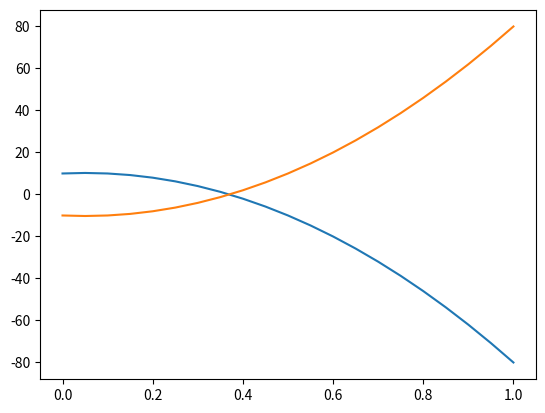

The script that saved this image:
import numpy as np
import random as rm
import matplotlib.pyplot as plt

STATE_STRING = ["S1", "S2", "S3", "S4", "S5", "S6", "S7"]

STATE_SPACE = {"S1": 0,
               "S2": 1,
               "S3": 2,
               "S4": 3,
               "S5": 4,
               "S6": 5,
               "S7": 6}

ACTION_SPACE = {"Down": 0,
                "Up": 1}

TERMINAL_STATES = ["S1", "S7"]  # Absorbing states

# Question: is the transition probability matrix different for each action? Do I need a 3D array?

PROB_TRANS_L = np.array([[1, 1, 0, 0, 0, 0, 0],  # Always down
                        [0, 0, 1, 0, 0, 0, 0],
                        [0, 0, 0, 1, 0, 0, 0],
                        [0, 0, 0, 0, 1, 0, 0],
                        [0, 0, 0, 0, 0, 1, 0],
                        [0, 0, 0, 0, 0, 0, 0],
                        [0, 0, 0, 0, 0, 0, 1]])

PROB_TRANS_R = np.array([[1, 0, 0, 0, 0, 0, 0],   # Always up
                         [0, 0, 0, 0, 0, 0, 0],
                         [0, 1, 0, 0, 0, 0, 0],
                         [0, 0, 1, 0, 0, 0, 0],
                         [0, 0, 0, 1, 0, 0, 0],
                         [0, 0, 0, 0, 1, 0, 0],
                         [0, 0, 0, 0, 0, 1, 1]])

REWARD_L = np.array([[0, -100, 0, 0, 0, 0, 0],  # Always down
                     [0, 0, 10, 0, 0, 0, 0],
                     [0, 0, 0, 10, 0, 0, 0],
                     [0, 0, 0, 0, 10, 0, 0],
                     [0, 0, 0, 0, 0, 10, 0],
                     [0, 0, 0, 0, 0, 0, 0],
                     [0, 0, 0, 0, 0, 0, 0]])

REWARD_R = np.array([[0, 0, 0, 0, 0, 0, 0],    # Always up
                     [0, 0, 0, 0, 0, 0, 0],
                     [0, -10, 0, 0, 0, 0, 0],
                     [0, 0, -10, 0, 0, 0, 0],
                     [0, 0, 0, -10, 0, 0, 0],
                     [0, 0, 0, 0, -10, 0, 0],
                     [0, 0, 0, 0, 0, 100, 0]])

DISCOUNT = 0.5

THRES = 0.05

# The action will always be the same regardless of the state - deterministic
POLICY = np.array([0, 1, 1, 1, 1, 1, 0])

# Stochastic:
# POLICY = np.array([[0, 0.5, 0.5, 0.5, 0.5, 0.5, 0],   # Down
#                     [0, 0.5, 0.5, 0.5, 0.5, 0.5, 0]]) # Up


def value_function(policy, state_name, current_values_of_states):

    if policy == "Always Down":
        transition_prob_matrix = PROB_TRANS_L
        reward_matrix = REWARD_L
    else:
        transition_prob_matrix = PROB_TRANS_R
        reward_matrix = REWARD_R

    # Based on action pluck out columns
    state_pos = STATE_SPACE[state_name]
    state_trans_prob = transition_prob_matrix[:, state_pos]   # vector
    reward = reward_matrix[:, state_pos]                      # vector
    policy = POLICY[state_pos]                                # scalar

    result = policy * np.sum(state_trans_prob * (reward + DISCOUNT * np.asarray(current_values_of_states)))

    return result


def iterative_value_function(policy):

    state_values = np.zeros(7)

    delta = THRES + 1

    while delta > THRES:
        new_state_values = []

        for idx, st in enumerate(STATE_STRING):
            state_value = value_function(policy, st, state_values)
            new_state_values.append(state_value)

        delta = np.max(np.asarray(state_values) - np.asarray(new_state_values))
        state_values = new_state_values

    return new_state_values


final_value_function = iterative_value_function("Always Down")
print(final_value_function)

# GTA:
# Question 5: Run the above code for multple values of gamma above, and mentally compute the path from S4 that results in the most return.
# Plot this value against gamma.

# My take:
# Look at S4 for an always down and an always up policy for different values of gamma which should result in an always up policy being more rewarding.
# [redacted]

gamma_values = np.asarray([0, 0.05, 0.1, 0.15, 0.2, 0.25, 0.3, 0.35, 0.4, 0.45, 0.5, 0.55, 0.6, 0.65, 0.7, 0.75, 0.8, 0.85, 0.9, 0.95, 1])
always_down_values_s4 = np.asarray([10, 10.25, 10, 9.25, 8, 6.25, 4, 1.25, -2, -5.75, -10, -14.75, -20, -25.75, -32, -38.75, -46, -53.75, -62, -70.76, -80])
always_up_values_s4 = always_down_values_s4 * -1

plt.plot(gamma_values, always_down_values_s4)
plot = plt.plot(gamma_values, always_up_values_s4)
plt.show()